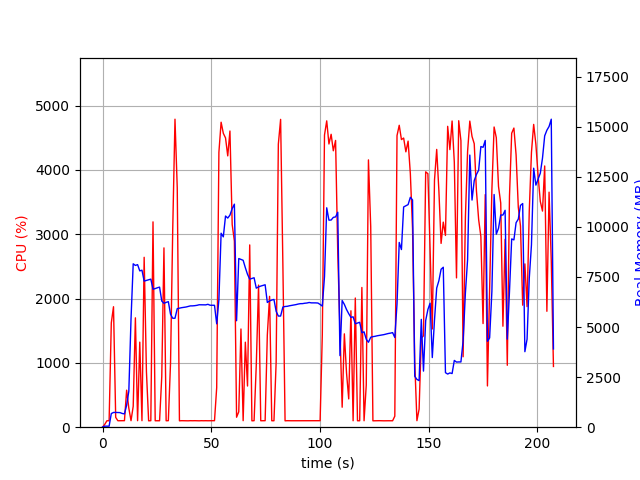

Source data for this figure (header and first rows):
elapsed_time, nproc, cpu, mem_real, mem_virtual
3.814697265625e-05, 1, 0.0, 9.68, 3191
1.006, 1, 43.7, 51.58, 648.5
2.014, 1, 100.2, 51.58, 648.5
3.021, 1, 100.3, 51.58, 648.5
4.029, 1, 1621, 681.4, 4616
5.04, 1, 1873, 735.6, 4693
6.047, 1, 152.9, 738.3, 4693
7.055, 1, 100.2, 733.1, 4693
8.062, 1, 101.3, 727.7, 4693
9.069, 1, 101.2, 684.6, 4693
10.08, 1, 101.3, 664.3, 4693
11.08, 1, 575.6, 1098, 5213
12.09, 1, 294.8, 1801, 7093
13.1, 1, 101.2, 5397, 20891
14.11, 1, 324.8, 8160, 20891
15.11, 1, 1700, 8077, 20891
16.12, 1, 101.3, 8117, 20891
17.13, 1, 1322, 7805, 20891
18.13, 1, 101.3, 7840, 20891
19.14, 1, 2641, 7296, 20891
20.19, 1, 862.8, 7327, 20891
21.2, 1, 99.2, 7359, 20891
22.21, 1, 101.2, 7393, 20891
23.22, 1, 3192, 6891, 20891
24.22, 1, 100.2, 6921, 20891
25.23, 1, 100.2, 6962, 20891
26.24, 1, 100.3, 6995, 20891
27.25, 1, 787.3, 6299, 20891
28.25, 1, 2787, 6188, 20894
29.26, 1, 100.2, 6232, 20894
30.27, 1, 101.2, 6269, 20894
31.28, 1, 993.2, 5643, 20894
32.28, 1, 3064, 5440, 20894
33.33, 1, 4788, 5440, 20894
34.37, 1, 3719, 5920, 21161
35.38, 1, 99.3, 5946, 21161
36.38, 1, 101.3, 5968, 21161
37.39, 1, 100.3, 5986, 21161
38.4, 1, 100.2, 6001, 21161
39.41, 1, 99.2, 6029, 21161
40.41, 1, 101.3, 6057, 21161
41.42, 1, 100.3, 6059, 21161
42.43, 1, 101.2, 6069, 21161
43.44, 1, 100.2, 6086, 21161
44.44, 1, 99.3, 6114, 21161
45.45, 1, 101.2, 6110, 21161
46.46, 1, 100.1, 6106, 21161
47.47, 1, 101.0, 6109, 21161
48.48, 1, 100.1, 6137, 21161
49.49, 1, 101.1, 6090, 21161
50.5, 1, 101.1, 6087, 21161
51.51, 1, 101.0, 6087, 21161
52.52, 1, 614.6, 5162, 21175
53.53, 1, 4273, 6363, 21284
54.55, 1, 4741, 9685, 22585
55.57, 1, 4568, 9505, 23707
56.58, 1, 4497, 10546, 23707
57.6, 1, 4217, 10442, 23803
58.61, 1, 4604, 10589, 23863
59.65, 1, 3149, 10915, 23975
... 146 more rows
